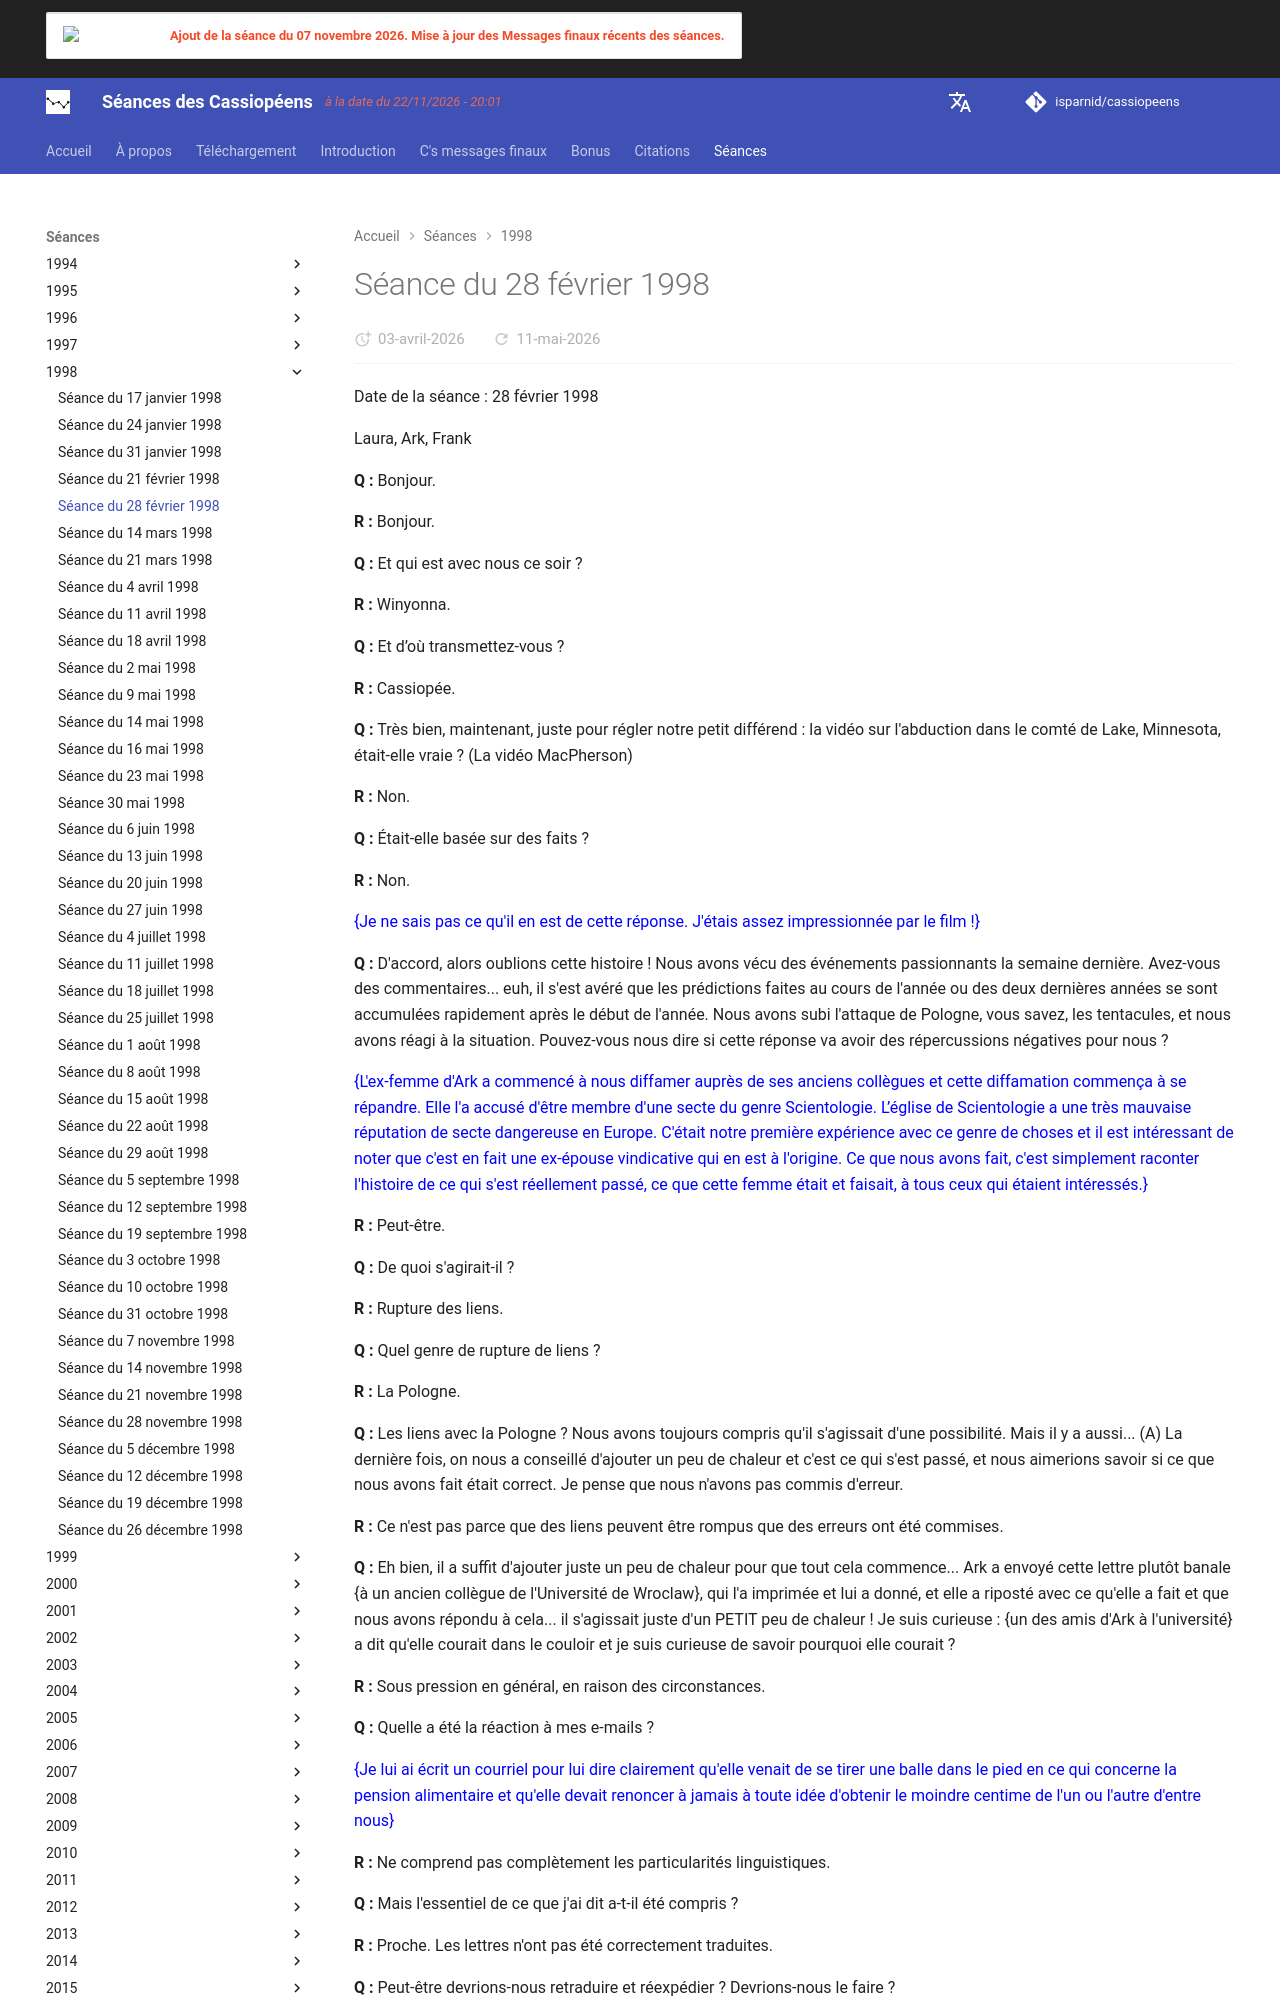

repository: isparnid/cassiopeens · page: séances/1998/1998-02-28/index.html · generator: mkdocs

---
title: "Séance du 28 février 1998"
date:
  created: 2026-04-03
  updated: 2026-04-03
---

# Séance du 28 février 1998

Date de la séance :
28 février 1998

Laura, Ark, Frank

**Q :** Bonjour.

**R :** Bonjour.

**Q :** Et qui est avec nous ce soir ?

**R :** Winyonna.

**Q :** Et d’où transmettez-vous ?

**R :** Cassiopée.

**Q :** Très bien, maintenant, juste pour régler notre petit différend : la vidéo sur l'abduction dans le comté de Lake, Minnesota, était-elle vraie ? (La vidéo MacPherson)

**R :** Non.

**Q :** Était-elle basée sur des faits ?

**R :** Non.

<span style="color: blue">{Je ne sais pas ce qu'il en est de cette réponse. J'étais assez impressionnée par le film !}</span>

**Q :** D'accord, alors oublions cette histoire ! Nous avons vécu des événements passionnants la semaine dernière. Avez-vous des commentaires... euh, il s'est avéré que les prédictions faites au cours de l'année ou des deux dernières années se sont accumulées rapidement après le début de l'année. Nous avons subi l'attaque de Pologne, vous savez, les tentacules, et nous avons réagi à la situation. Pouvez-vous nous dire si cette réponse va avoir des répercussions négatives pour nous ?

<span style="color: blue">{L'ex-femme d'Ark a commencé à nous diffamer auprès de ses anciens collègues et cette diffamation commença à se répandre. Elle l'a accusé d'être membre d'une secte du genre Scientologie. L’église de Scientologie a une très mauvaise réputation de secte dangereuse en Europe. C'était notre première expérience avec ce genre de choses et il est intéressant de noter que c'est en fait une ex-épouse vindicative qui en est à l'origine. Ce que nous avons fait, c'est simplement raconter l'histoire de ce qui s'est réellement passé, ce que cette femme était et faisait, à tous ceux qui étaient intéressés.}</span>

**R :** Peut-être.

**Q :** De quoi s'agirait-il ?

**R :** Rupture des liens.

**Q :** Quel genre de rupture de liens ?

**R :** La Pologne.

**Q :** Les liens avec la Pologne ? Nous avons toujours compris qu'il s'agissait d'une possibilité. Mais il y a aussi... (A) La dernière fois, on nous a conseillé d'ajouter un peu de chaleur et c'est ce qui s'est passé, et nous aimerions savoir si ce que nous avons fait était correct. Je pense que nous n'avons pas commis d'erreur.

**R :** Ce n'est pas parce que des liens peuvent être rompus que des erreurs ont été commises.

**Q :** Eh bien, il a suffit d'ajouter juste un peu de chaleur pour que tout cela commence... Ark a envoyé cette lettre plutôt banale {à un ancien collègue de l'Université de Wroclaw}, qui l'a imprimée et lui a donné, et elle a riposté avec ce qu'elle a fait et que nous avons répondu à cela... il s'agissait juste d'un PETIT peu de chaleur ! Je suis curieuse : {un des amis d'Ark à l'université} a dit qu'elle courait dans le couloir et je suis curieuse de savoir pourquoi elle courait ?

**R :** Sous pression en général, en raison des circonstances.

**Q :** Quelle a été la réaction à mes e-mails ?

<span style="color: blue">{Je lui ai écrit un courriel pour lui dire clairement qu'elle venait de se tirer une balle dans le pied en ce qui concerne la pension alimentaire et qu'elle devait renoncer à jamais à toute idée d'obtenir le moindre centime de l'un ou l'autre d'entre nous}</span>

**R :** Ne comprend pas complètement les particularités linguistiques.

**Q :** Mais l'essentiel de ce que j'ai dit a-t-il été compris ?

**R :** Proche. Les lettres n'ont pas été correctement traduites.

**Q :** Peut-être devrions-nous retraduire et réexpédier ? Devrions-nous le faire ?

**R :** Nous suggérons d'éviter les expressions familières locales et l'argot dans les communications écrites car ils ne conservent pas leur signification lorsqu'ils sont convertis d'une langue à l'autre !
